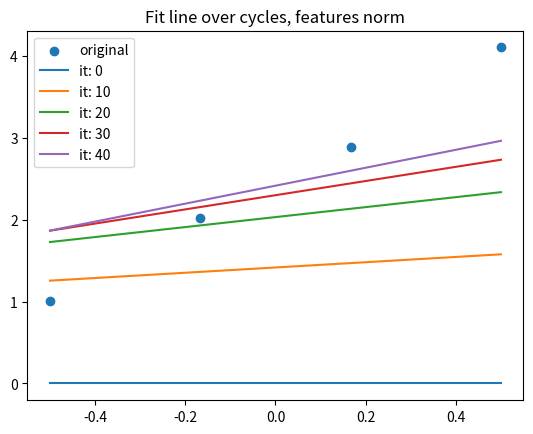

The script that saved this image:
# Linear Regression as described on the docs
import numpy as np 
import matplotlib.pyplot as plt

#X = np.array([[1.01,2.01,3.05,4], [0.98,2.05,3.1,5]])
X = np.array([[10],[20],[30],[40]])
X = (X - np.mean(X))/(max(X)-min(X))
Y = np.array([[1.01,2.02,2.88,4.1]])
### (4,1) (1, 4)

# forward propagation
def cost(X, Y, Yp):
    # we need Yp, comes from predict
    # returns cost
    m = X.shape[1] #4
    A = Y - Yp # (1, m)
    cost = 1/m*np.dot(A,A.T).flatten()
    return A, cost

def predict(X,w,b):
    #we need w,b, comes from initialize
    #returns Yp
    Yp = np.dot(w,X.T)+b # 1x4
    return Yp

def initialize(dim):
    # dim is X.shape[0]
    w = np.zeros((1, dim))
    b = 0
    return w, b

# backward propagation
def update(X,A,w,b,lr=0.01):
   m = X.shape[1]
   dw = 1/m*np.dot(2*A, X)*lr
   w = w + dw 
   b = b + np.sum(1/m*2*A*lr)
   return w, b

def model(X, Y, numIt):
    w,b = initialize(X.shape[1])
    plt.scatter(X.flatten(), Y.flatten(), label="original")
    plt.title("Fit line over cycles, features norm")
    for i in range(numIt):
        Yp = predict(X,w,b)
        A, c = cost(X,Y,Yp)
        w,b = update(X,A,w,b,lr=0.01)
        if i%10==0:
            plt.plot(X.flatten(),Yp.flatten(), label="it: "+str(i))
    plt.legend(loc="best")
    plt.show()
    print("cost: ", c)
    return w, b

w, b = model(X,Y,50)
#print("printing w,b", w,b)
#X = [[1.9],[2.11]]
#Yp = np.dot(w,X)+b # 1x4
#print(Yp)
